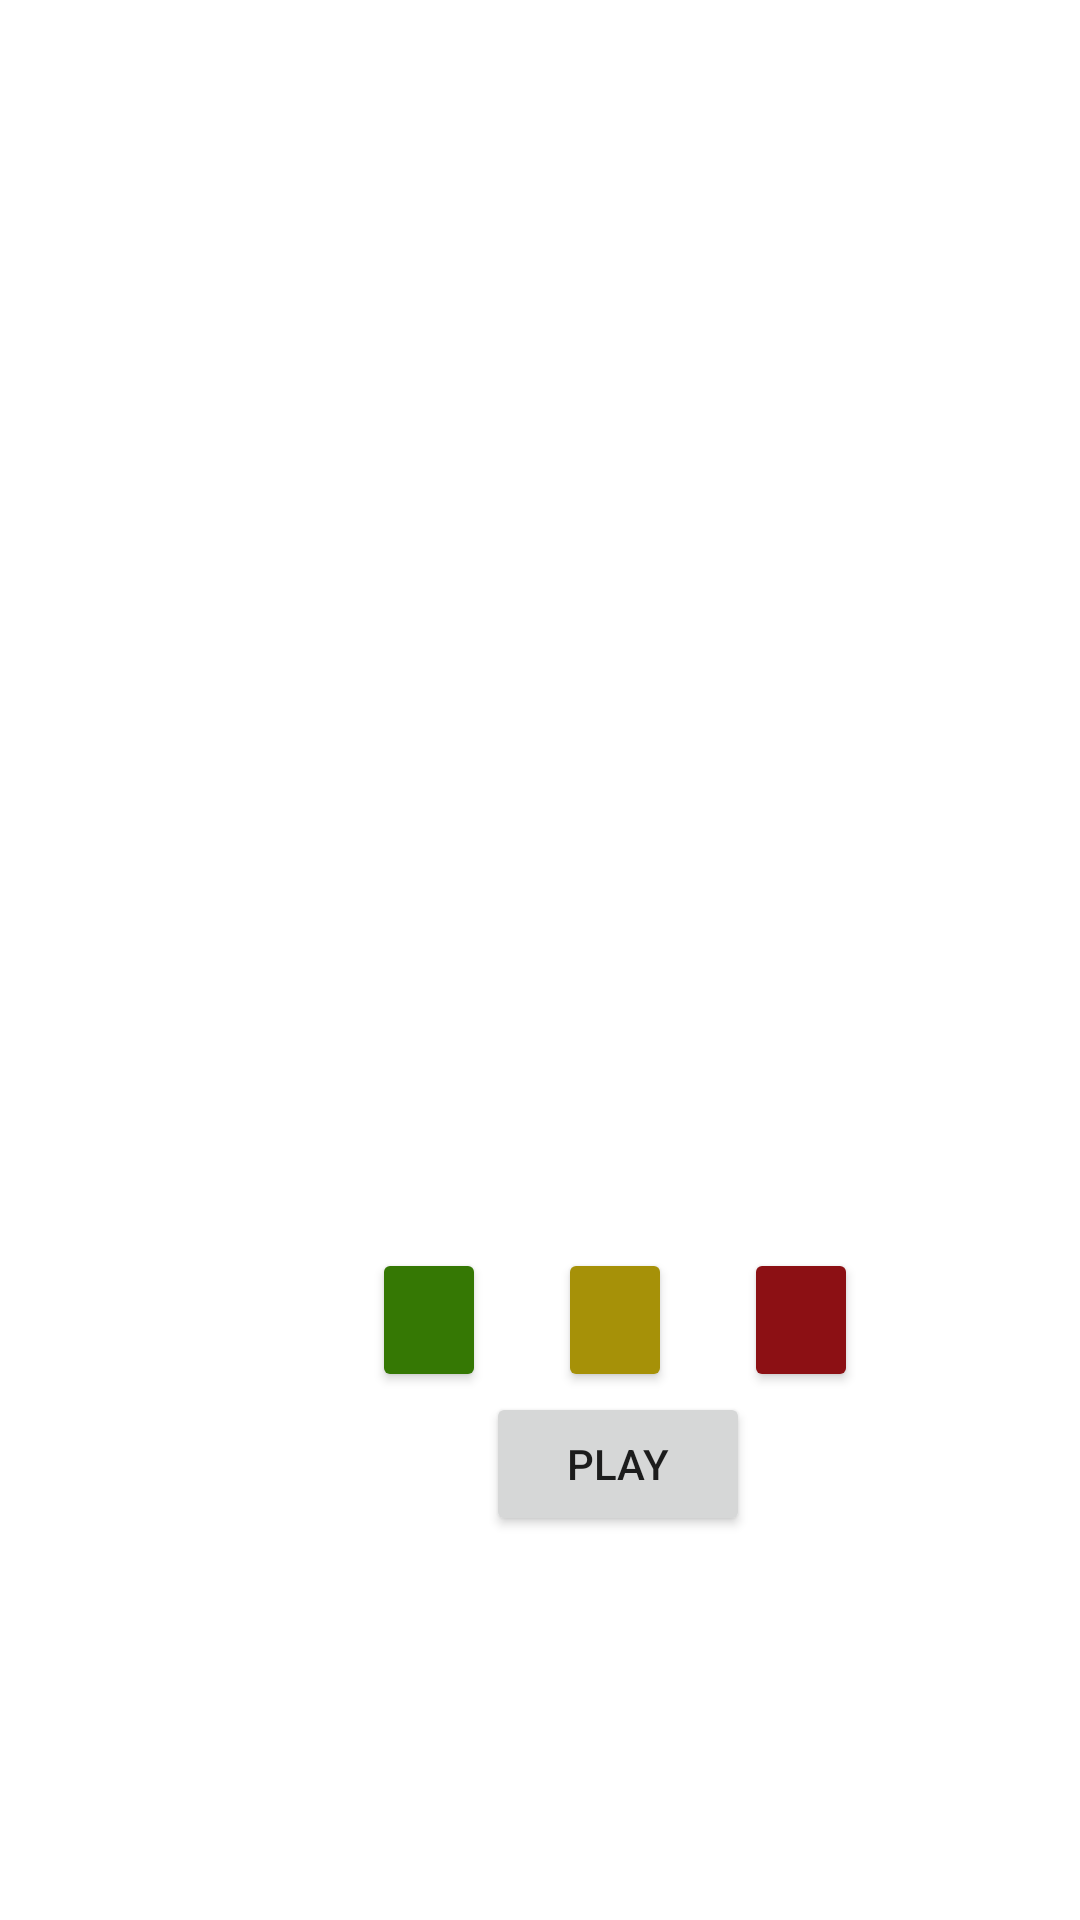

Here is an Android app screen rendered from its layout file. Give the layout XML and the strings, colors and styles it references.
<!-- AndroidManifest.xml: application theme Theme.App3 -->
<!-- res/layout/fragment_play_menu.xml -->
<?xml version="1.0" encoding="utf-8"?>
<FrameLayout xmlns:android="http://schemas.android.com/apk/res/android"
    xmlns:app="http://schemas.android.com/apk/res-auto"
    xmlns:tools="http://schemas.android.com/tools"
    android:layout_width="match_parent"
    android:layout_height="match_parent"
    android:foregroundTint="#A31111"
    tools:context=".basic_menu.PlayMenu">

    <androidx.constraintlayout.widget.ConstraintLayout
        android:layout_width="match_parent"
        android:layout_height="match_parent">

        <LinearLayout
            android:id="@+id/lnFields"
            android:layout_width="0dp"
            android:layout_height="0dp"
            android:layout_marginTop="300dp"
            android:layout_marginBottom="24dp"
            android:orientation="vertical"
            app:layout_constraintBottom_toTopOf="@+id/but_normal"
            app:layout_constraintEnd_toEndOf="@+id/bt_hard"
            app:layout_constraintStart_toStartOf="@+id/but_eazy"
            app:layout_constraintTop_toTopOf="parent">

            <RelativeLayout
                android:id="@+id/previeFields"
                android:layout_width="match_parent"
                android:layout_height="match_parent">

            </RelativeLayout>
        </LinearLayout>

        <ImageView
            android:id="@+id/Avatar"
            android:layout_width="42dp"
            android:layout_height="42dp"
            android:layout_marginStart="16dp"
            android:layout_marginTop="8dp"
            android:src="@drawable/boy1"
            app:layout_constraintStart_toStartOf="parent"
            app:layout_constraintTop_toTopOf="parent" />

        <Button
            android:id="@+id/bplay"
            android:layout_width="wrap_content"
            android:layout_height="wrap_content"
            android:layout_marginStart="162dp"
            android:layout_marginEnd="161dp"
            android:layout_marginBottom="128dp"
            android:text="Play"
            app:cornerRadius="20dp"
            app:layout_constraintBottom_toBottomOf="parent"
            app:layout_constraintEnd_toEndOf="parent"
            app:layout_constraintHorizontal_bias="0.0"
            app:layout_constraintStart_toStartOf="parent" />

        <TextView
            android:id="@+id/Name"
            android:layout_width="wrap_content"
            android:layout_height="19dp"
            android:layout_marginStart="24dp"
            android:textColor="#E1EAFA"
            android:textSize="16sp"
            app:layout_constraintBottom_toBottomOf="@+id/Avatar"
            app:layout_constraintStart_toEndOf="@+id/Avatar"
            app:layout_constraintTop_toTopOf="@+id/Avatar" />

        <Button
            android:id="@+id/but_eazy"
            android:layout_width="38dp"
            android:layout_height="wrap_content"
            android:layout_marginEnd="24dp"
            android:backgroundTint="#357804"
            app:cornerRadius="80dp"
            app:layout_constraintBottom_toTopOf="@+id/bplay"
            app:layout_constraintEnd_toStartOf="@+id/but_normal"
            app:layout_constraintTop_toTopOf="@+id/but_normal" />

        <Button
            android:id="@+id/but_normal"
            android:layout_width="38dp"
            android:layout_height="wrap_content"
            android:backgroundTint="#A69108"
            app:cornerRadius="80dp"
            app:layout_constraintBottom_toTopOf="@+id/bplay"
            app:layout_constraintEnd_toEndOf="@+id/bplay"
            app:layout_constraintHorizontal_bias="0.48"
            app:layout_constraintStart_toStartOf="@+id/bplay" />

        <Button
            android:id="@+id/bt_hard"
            android:layout_width="38dp"
            android:layout_height="wrap_content"
            android:layout_marginStart="24dp"
            android:backgroundTint="#8C1014"
            app:cornerRadius="80dp"
            app:layout_constraintBottom_toTopOf="@+id/bplay"
            app:layout_constraintStart_toEndOf="@+id/but_normal"
            app:layout_constraintTop_toTopOf="@+id/but_normal" />


    </androidx.constraintlayout.widget.ConstraintLayout>


</FrameLayout>
<!-- resources referenced by this layout -->
<resources>
  <style name="Theme.App3" parent="Theme.MaterialComponents.DayNight.NoActionBar">
          
          <item name="colorPrimary">#472C2C</item>
          <item name="colorPrimaryVariant">@color/black</item>
          <item name="colorOnPrimary">@color/white</item>
          
          <item name="colorSecondary">@color/teal_200</item>
          <item name="colorSecondaryVariant">@color/teal_700</item>
          <item name="colorOnSecondary">@color/black</item>
          
          <item name="android:statusBarColor" tools:targetApi="l">?attr/colorPrimaryVariant</item>
          
          <item name="android:windowFullscreen">true</item>
          <item name="android:windowContentOverlay">@null</item>
          <item name="android:windowNoTitle">true</item>
      </style>
  <!-- not gathered from this repository: default colours our renderer supplied (Android Studio template values) -->
  <color name="teal_200">#FF03DAC5</color>
  <color name="teal_700">#FF018786</color>
  <color name="black">#FF000000</color>
  <color name="white">#FFFFFFFF</color>
</resources>
